Run: headless pygame with SDL's dummy video driver; simulated clock (each Clock.tick advances the game by its frame time, no real sleeping); random seed 0; keys injected as events and as key.get_pressed() state; mouse plan: one left click at the window centre at the start of phase 2, then a move to the lower-right quarter at the start of phase 3.
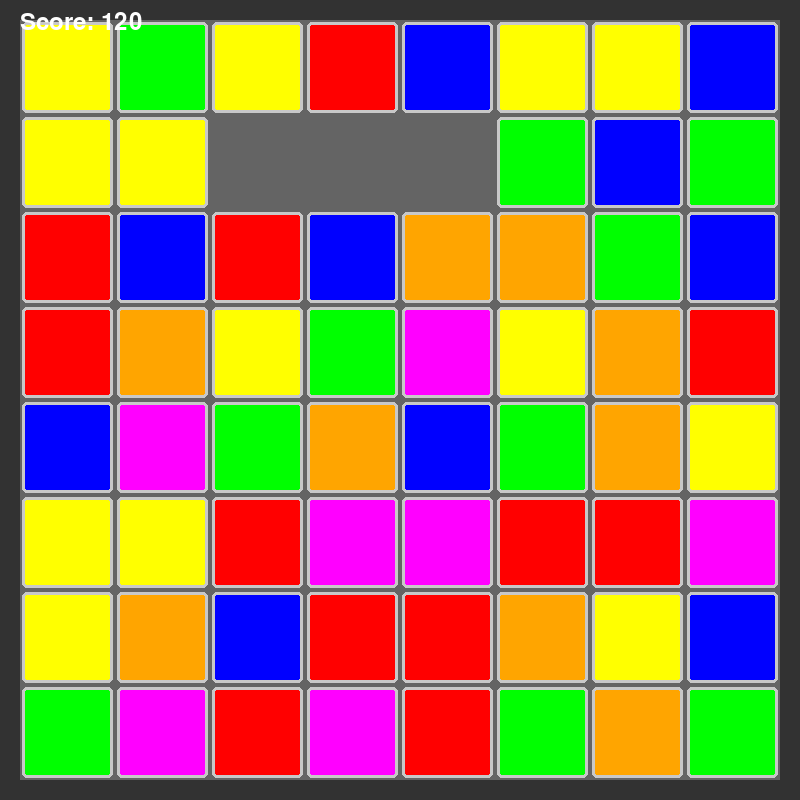
Frame 1 of 4 · flips 1–60 · no input
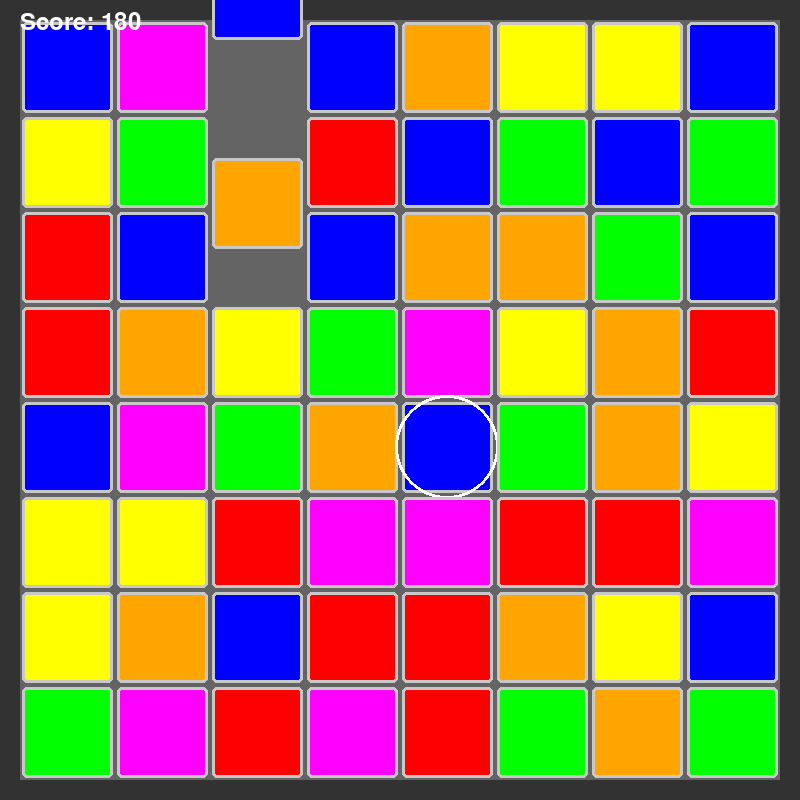
Frame 2 of 4 · flips 61–180 · clicked the window centre · tapped SPACE, RETURN · held RIGHT (→), D
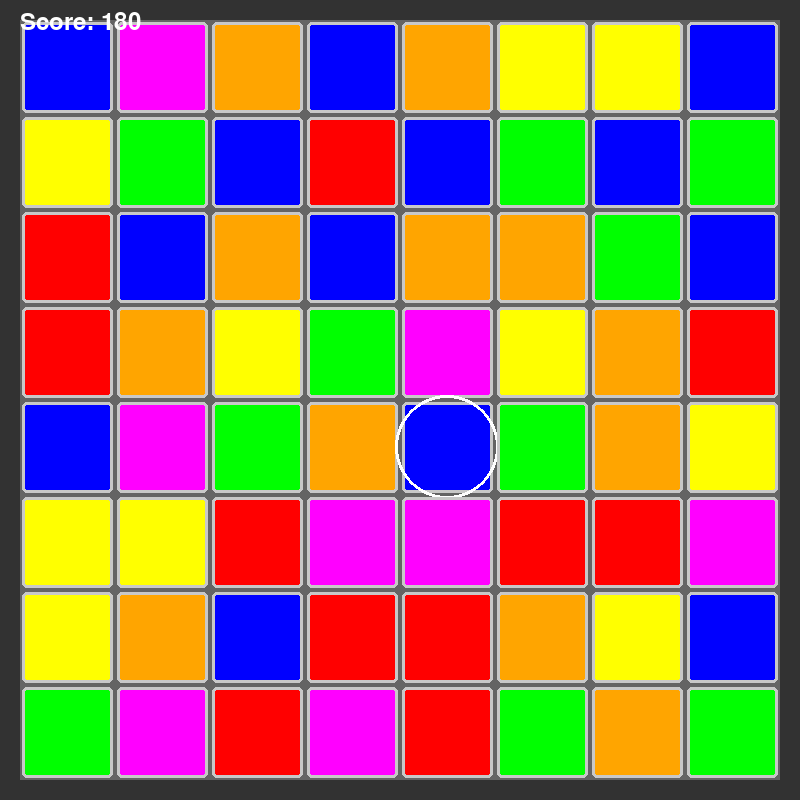
Frame 3 of 4 · flips 181–300 · moved the mouse to the lower-right quarter · held DOWN (↓), S
Frame 4 of 4 · flips 301–420 · held LEFT (←), A, UP (↑), W · screen unchanged from frame 3, image omitted

The pygame program that drew these frames:

import pygame
import random
import sys
from enum import Enum
from dataclasses import dataclass
from typing import List, Tuple, Optional

pygame.init()

# Constants
WINDOW_WIDTH = 800
WINDOW_HEIGHT = 800
GRID_SIZE = 8
TILE_SIZE = (WINDOW_WIDTH - 40) // GRID_SIZE
PADDING = 20
FPS = 60
ANIMATION_SPEED = 0.1

# Colors
COLORS = [
    (255, 0, 0),      # Red
    (0, 255, 0),      # Green
    (0, 0, 255),      # Blue
    (255, 255, 0),    # Yellow
    (255, 165, 0),    # Orange
    (255, 0, 255),    # Magenta
]
BG_COLOR = (50, 50, 50)
GRID_COLOR = (200, 200, 200)
TEXT_COLOR = (255, 255, 255)


class AnimationType(Enum):
    SWAP = 1
    DISAPPEAR = 2
    FALL = 3


@dataclass
class Animation:
    anim_type: AnimationType
    tile_pos: Tuple[int, int]
    start_pos: Tuple[float, float]
    end_pos: Tuple[float, float]
    duration: float
    elapsed: float = 0.0
    target_tile_pos: Optional[Tuple[int, int]] = None


class Tile:
    def __init__(self, row: int, col: int, color_idx: int):
        self.row = row
        self.col = col
        self.color_idx = color_idx
        self.color = COLORS[color_idx]
        self.x = PADDING + col * TILE_SIZE + TILE_SIZE // 2
        self.y = PADDING + row * TILE_SIZE + TILE_SIZE // 2
        self.matched = False

    def draw(self, screen, offset_x=0, offset_y=0):
        x = self.x + offset_x
        y = self.y + offset_y
        pygame.draw.rect(screen, self.color, (x - TILE_SIZE // 2 + 2, y - TILE_SIZE // 2 + 2, TILE_SIZE - 4, TILE_SIZE - 4), border_radius=5)
        pygame.draw.rect(screen, GRID_COLOR, (x - TILE_SIZE // 2 + 2, y - TILE_SIZE // 2 + 2, TILE_SIZE - 4, TILE_SIZE - 4), 3, border_radius=5)


class CandyCrushGame:
    def __init__(self):
        self.screen = pygame.display.set_mode((WINDOW_WIDTH, WINDOW_HEIGHT))
        pygame.display.set_caption("Candy Crush")
        self.clock = pygame.time.Clock()
        self.font = pygame.font.Font(None, 36)
        self.score = 0
        self.selected_tile: Optional[Tuple[int, int]] = None
        self.animations: List[Animation] = []
        self.grid: List[List[Optional[Tile]]] = []
        self.initialize_grid()

    def initialize_grid(self):
        self.grid = []
        for row in range(GRID_SIZE):
            grid_row = []
            for col in range(GRID_SIZE):
                color_idx = random.randint(0, len(COLORS) - 1)
                grid_row.append(Tile(row, col, color_idx))
            self.grid.append(grid_row)
        self.remove_initial_matches()

    def remove_initial_matches(self):
        """Remove any matches from initial grid"""
        for _ in range(100):
            self.find_and_mark_matches()
            if not any(tile.matched for row in self.grid for tile in row if tile):
                break
            self.remove_marked_tiles()
            self.apply_gravity()
            self.spawn_new_tiles()

    def find_and_mark_matches(self):
        """Mark all matched tiles"""
        # Horizontal matches
        for row in range(GRID_SIZE):
            for col in range(GRID_SIZE - 2):
                if self.grid[row][col] and self.grid[row][col + 1] and self.grid[row][col + 2]:
                    if (self.grid[row][col].color_idx == self.grid[row][col + 1].color_idx ==
                        self.grid[row][col + 2].color_idx):
                        self.grid[row][col].matched = True
                        self.grid[row][col + 1].matched = True
                        self.grid[row][col + 2].matched = True

        # Vertical matches
        for col in range(GRID_SIZE):
            for row in range(GRID_SIZE - 2):
                if self.grid[row][col] and self.grid[row + 1][col] and self.grid[row + 2][col]:
                    if (self.grid[row][col].color_idx == self.grid[row + 1][col].color_idx ==
                        self.grid[row + 2][col].color_idx):
                        self.grid[row][col].matched = True
                        self.grid[row + 1][col].matched = True
                        self.grid[row + 2][col].matched = True

    def remove_marked_tiles(self):
        """Remove matched tiles and create animations"""
        for row in range(GRID_SIZE):
            for col in range(GRID_SIZE):
                if self.grid[row][col] and self.grid[row][col].matched:
                    tile = self.grid[row][col]
                    anim = Animation(
                        anim_type=AnimationType.DISAPPEAR,
                        tile_pos=(row, col),
                        start_pos=(tile.x, tile.y),
                        end_pos=(tile.x, tile.y),
                        duration=0.3
                    )
                    self.animations.append(anim)
                    self.score += 10
                    self.grid[row][col] = None

    def apply_gravity(self):
        """Make tiles fall down"""
        for col in range(GRID_SIZE):
            write_pos = GRID_SIZE - 1
            for row in range(GRID_SIZE - 1, -1, -1):
                if self.grid[row][col]:
                    if row != write_pos:
                        # Create fall animation
                        tile = self.grid[row][col]
                        old_row = row
                        self.grid[row][col] = None
                        self.grid[write_pos][col] = tile
                        tile.row = write_pos

                        start_x = PADDING + col * TILE_SIZE + TILE_SIZE // 2
                        start_y = PADDING + old_row * TILE_SIZE + TILE_SIZE // 2
                        end_y = PADDING + write_pos * TILE_SIZE + TILE_SIZE // 2

                        anim = Animation(
                            anim_type=AnimationType.FALL,
                            tile_pos=(write_pos, col),
                            start_pos=(start_x, start_y),
                            end_pos=(start_x, end_y),
                            duration=0.2
                        )
                        self.animations.append(anim)
                    write_pos -= 1

    def spawn_new_tiles(self):
        """Spawn new tiles at the top"""
        for col in range(GRID_SIZE):
            for row in range(GRID_SIZE):
                if self.grid[row][col] is None:
                    color_idx = random.randint(0, len(COLORS) - 1)
                    new_tile = Tile(row, col, color_idx)
                    new_tile.y = PADDING - TILE_SIZE
                    self.grid[row][col] = new_tile

                    target_y = PADDING + row * TILE_SIZE + TILE_SIZE // 2
                    anim = Animation(
                        anim_type=AnimationType.FALL,
                        tile_pos=(row, col),
                        start_pos=(new_tile.x, new_tile.y),
                        end_pos=(new_tile.x, target_y),
                        duration=0.3
                    )
                    self.animations.append(anim)
                    break

    def update_animations(self, dt: float):
        """Update all active animations"""
        completed = []
        for anim in self.animations:
            anim.elapsed += dt
            progress = min(anim.elapsed / anim.duration, 1.0)

            if anim.anim_type == AnimationType.SWAP:
                row, col = anim.tile_pos
                if self.grid[row][col]:
                    tile = self.grid[row][col]
                    tile.x = anim.start_pos[0] + (anim.end_pos[0] - anim.start_pos[0]) * progress
                    tile.y = anim.start_pos[1] + (anim.end_pos[1] - anim.start_pos[1]) * progress

            elif anim.anim_type == AnimationType.FALL:
                row, col = anim.tile_pos
                if self.grid[row][col]:
                    tile = self.grid[row][col]
                    tile.y = anim.start_pos[1] + (anim.end_pos[1] - anim.start_pos[1]) * progress

            elif anim.anim_type == AnimationType.DISAPPEAR:
                row, col = anim.tile_pos
                # Animation completes when progress reaches 1.0

            if progress >= 1.0:
                completed.append(anim)

        for anim in completed:
            self.animations.remove(anim)

    def swap_tiles(self, pos1: Tuple[int, int], pos2: Tuple[int, int]):
        """Swap two tiles and check for matches"""
        r1, c1 = pos1
        r2, c2 = pos2

        self.grid[r1][c1], self.grid[r2][c2] = self.grid[r2][c2], self.grid[r1][c1]

        if self.grid[r1][c1]:
            self.grid[r1][c1].row = r1
            self.grid[r1][c1].col = c1
        if self.grid[r2][c2]:
            self.grid[r2][c2].row = r2
            self.grid[r2][c2].col = c2

        self.find_and_mark_matches()
        if any(tile.matched for row in self.grid for tile in row if tile):
            self.remove_marked_tiles()
        else:
            # Swap back if no matches
            self.grid[r1][c1], self.grid[r2][c2] = self.grid[r2][c2], self.grid[r1][c1]
            if self.grid[r1][c1]:
                self.grid[r1][c1].row = r1
                self.grid[r1][c1].col = c1
            if self.grid[r2][c2]:
                self.grid[r2][c2].row = r2
                self.grid[r2][c2].col = c2

    def handle_click(self, pos: Tuple[int, int]):
        """Handle mouse click"""
        x, y = pos
        if x < PADDING or x >= WINDOW_WIDTH - PADDING or y < PADDING or y >= WINDOW_HEIGHT - PADDING:
            return

        col = (x - PADDING) // TILE_SIZE
        row = (y - PADDING) // TILE_SIZE

        if 0 <= row < GRID_SIZE and 0 <= col < GRID_SIZE:
            if self.selected_tile is None:
                self.selected_tile = (row, col)
            else:
                sr, sc = self.selected_tile
                if (row, col) == self.selected_tile:
                    self.selected_tile = None
                elif abs(row - sr) + abs(col - sc) == 1:  # Adjacent tiles
                    self.swap_tiles((sr, sc), (row, col))
                    self.selected_tile = None
                else:
                    self.selected_tile = (row, col)

    def draw(self):
        """Draw the game"""
        self.screen.fill(BG_COLOR)

        # Draw grid background
        for row in range(GRID_SIZE):
            for col in range(GRID_SIZE):
                x = PADDING + col * TILE_SIZE
                y = PADDING + row * TILE_SIZE
                pygame.draw.rect(self.screen, (100, 100, 100), (x, y, TILE_SIZE, TILE_SIZE))

        # Draw tiles
        for row in range(GRID_SIZE):
            for col in range(GRID_SIZE):
                tile = self.grid[row][col]
                if tile and not tile.matched:
                    offset_x = 0
                    offset_y = 0

                    # Find any active animations for this tile
                    for anim in self.animations:
                        if anim.tile_pos == (row, col) and anim.anim_type != AnimationType.DISAPPEAR:
                            continue

                    tile.draw(self.screen, offset_x, offset_y)

                    # Draw selection highlight
                    if self.selected_tile == (row, col):
                        x = PADDING + col * TILE_SIZE + TILE_SIZE // 2
                        y = PADDING + row * TILE_SIZE + TILE_SIZE // 2
                        pygame.draw.circle(self.screen, (255, 255, 255), (x, y), TILE_SIZE // 2 + 5, 3)

        # Draw score
        score_text = self.font.render(f"Score: {self.score}", True, TEXT_COLOR)
        self.screen.blit(score_text, (20, 10))

        pygame.display.flip()

    def run(self):
        """Main game loop"""
        running = True
        while running:
            dt = self.clock.tick(FPS) / 1000.0

            for event in pygame.event.get():
                if event.type == pygame.QUIT:
                    running = False
                elif event.type == pygame.MOUSEBUTTONDOWN:
                    self.handle_click(event.pos)

            self.update_animations(dt)

            # Check for matches after animations complete
            if not self.animations:
                if any(tile.matched for row in self.grid for tile in row if tile):
                    self.remove_marked_tiles()
                else:
                    self.find_and_mark_matches()
                    if any(tile.matched for row in self.grid for tile in row if tile):
                        self.remove_marked_tiles()
                    else:
                        self.apply_gravity()
                        self.spawn_new_tiles()

            self.draw()

        pygame.quit()
        sys.exit()


if __name__ == "__main__":
    game = CandyCrushGame()
    game.run()
